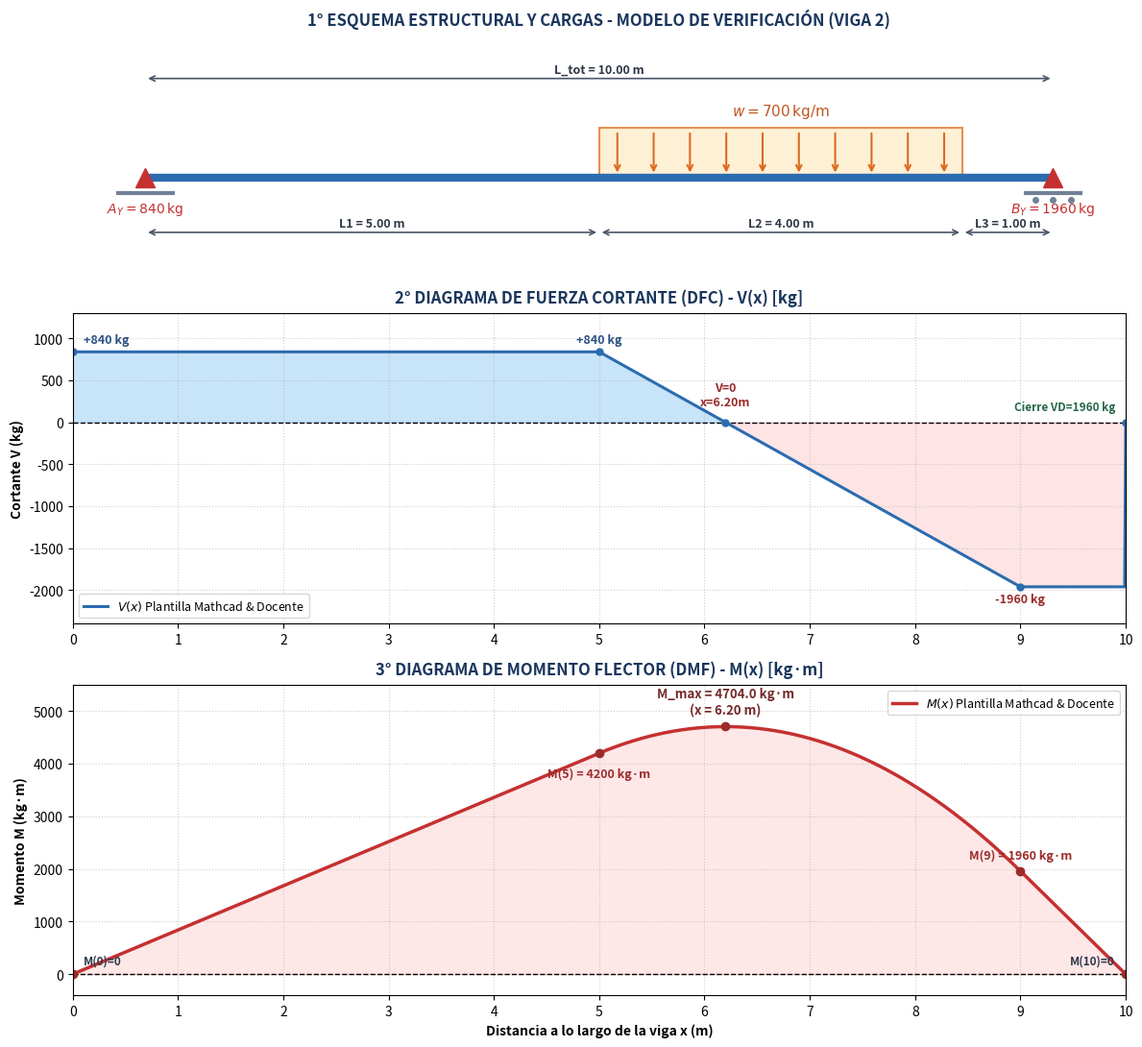

This chart was generated by the following Python code: (Note: this script raises an exception after producing the figure.)
# -*- coding: utf-8 -*-
"""
VERIFICACIÓN 3: GENERACIÓN DE DIAGRAMAS DE CONTROL DE ALTA RESOLUCIÓN (PNG)
Genera el panel completo de verificación: Esquema Estructural, DFC y DMF
comparando la solución oficial del docente vs la plantilla corregida.
"""
import os
import sys
import numpy as np
import matplotlib.pyplot as plt
import matplotlib.patches as patches

sys.stdout.reconfigure(encoding='utf-8')

COMP_DIR = r"D:\ANTIGRAVITY CUBA V\01. Análisis Estructural II\01. PLANTILLAS FINALES EXAMENES\03. MATHCAD\COMPROBACION"
OUTPUT_PNG = os.path.join(COMP_DIR, "03_GRAFICA_COMPARATIVA_DFC_DMF.png")

# Parámetros oficiales
L1, L2, L3 = 5.0, 4.0, 1.0
L_tot = 10.0
w = 700.0
VA, VB = 840.0, 1960.0

# Discretización fina
x = np.linspace(0.0, 10.0, 1000)

# 1. Fuerza Cortante V(x)
def calc_V(xi):
    if xi < 5.0:
        return 840.0
    elif xi < 9.0:
        return 840.0 - 700.0 * (xi - 5.0)
    elif xi < 10.0:
        return -1960.0
    else:
        return 0.0

# 2. Momento Flector M(x)
def calc_M(xi):
    if xi < 5.0:
        return 840.0 * xi
    elif xi < 9.0:
        return 840.0 * xi - 700.0 * (xi - 5.0)**2 / 2.0
    elif xi <= 10.0:
        return 840.0 * xi - 2800.0 * (xi - 7.0)
    else:
        return 0.0

V = np.array([calc_V(xi) for xi in x])
M = np.array([calc_M(xi) for xi in x])

# Configuración de figura profesional (3 paneles verticales)
fig, (ax0, ax1, ax2) = plt.subplots(3, 1, figsize=(12, 11), gridspec_kw={'height_ratios': [1.1, 1.6, 1.6]}, dpi=300)
fig.patch.set_facecolor('#FFFFFF')

# -------------------------------------------------------------
# PANEL 0: ESQUEMA ESTRUCTURAL DE LA VIGA
# -------------------------------------------------------------
ax0.set_xlim(-0.8, 10.8)
ax0.set_ylim(-1.5, 2.8)
ax0.axis('off')
ax0.set_title("1° ESQUEMA ESTRUCTURAL Y CARGAS - MODELO DE VERIFICACIÓN (VIGA 2)", fontsize=12, fontweight='bold', pad=10, color='#1A365D')

# Eje de la viga
ax0.plot([0, 10], [0, 0], color='#2B6CB0', lw=6, solid_capstyle='butt', zorder=3)

# Apoyos
# Apoyo A (Fijo / Pin) en x=0
ax0.plot(0, 0, marker='^', markersize=14, color='#C53030', zorder=4)
ax0.plot([-0.3, 0.3], [-0.3, -0.3], color='#718096', lw=3)
ax0.text(0, -0.7, r"$A_Y = 840\,\mathrm{kg}$", ha='center', fontsize=10, fontweight='bold', color='#C53030')

# Apoyo B (Móvil / Roller) en x=10
ax0.plot(10, 0, marker='^', markersize=14, color='#C53030', zorder=4)
ax0.plot([9.7, 10.3], [-0.3, -0.3], color='#718096', lw=3)
ax0.plot([9.8, 10.0, 10.2], [-0.45, -0.45, -0.45], 'o', color='#718096', markersize=4)
ax0.text(10, -0.7, r"$B_Y = 1960\,\mathrm{kg}$", ha='center', fontsize=10, fontweight='bold', color='#C53030')

# Carga distribuida w = 700 kg/m entre x=5 y x=9
rect = patches.Rectangle((5.0, 0.0), 4.0, 1.0, linewidth=1.5, edgecolor='#DD6B20', facecolor='#FEEBC8', alpha=0.75, zorder=2)
ax0.add_patch(rect)
for arr_x in np.linspace(5.2, 8.8, 10):
    ax0.annotate('', xy=(arr_x, 0.05), xytext=(arr_x, 0.95),
                 arrowprops=dict(arrowstyle="->", color='#DD6B20', lw=1.5))
ax0.text(7.0, 1.25, r"$w = 700\,\mathrm{kg/m}$", ha='center', fontsize=11, fontweight='bold', color='#C05621')

# Cotas de longitud L1=5m, L2=4m, L3=1m
def draw_dim(ax, xstart, xend, y, label):
    ax.annotate('', xy=(xstart, y), xytext=(xend, y),
                arrowprops=dict(arrowstyle="<->", color='#4A5568', lw=1.2))
    ax.text((xstart + xend)/2.0, y + 0.12, label, ha='center', fontsize=9, fontweight='semibold', color='#2D3748')

draw_dim(ax0, 0.0, 5.0, -1.1, "L1 = 5.00 m")
draw_dim(ax0, 5.0, 9.0, -1.1, "L2 = 4.00 m")
draw_dim(ax0, 9.0, 10.0, -1.1, "L3 = 1.00 m")
draw_dim(ax0, 0.0, 10.0, 2.0, "L_tot = 10.00 m")

# -------------------------------------------------------------
# PANEL 1: DIAGRAMA DE FUERZA CORTANTE V(x)
# -------------------------------------------------------------
ax1.set_title("2° DIAGRAMA DE FUERZA CORTANTE (DFC) - V(x) [kg]", fontsize=12, fontweight='bold', pad=8, color='#1A365D')
ax1.plot(x, V, color='#2B6CB0', lw=2.2, label=r"$V(x)$ Plantilla Mathcad & Docente")
ax1.axhline(0, color='black', lw=1.0, ls='--')

# Sombreado de áreas
ax1.fill_between(x, 0, V, where=(V >= 0), color='#63B3ED', alpha=0.35, interpolate=True)
ax1.fill_between(x, 0, V, where=(V < 0), color='#FEB2B2', alpha=0.35, interpolate=True)

# Puntos singulares y cotas en V
ax1.plot([0, 5, 6.2, 9, 10], [840, 840, 0, -1960, 0], 'o', color='#2B6CB0', markersize=5)
ax1.text(0.1, 950, "+840 kg", fontsize=9, fontweight='bold', color='#2C5282')
ax1.text(5.0, 950, "+840 kg", fontsize=9, fontweight='bold', color='#2C5282', ha='center')
ax1.text(6.2, 200, "V=0\nx=6.20m", fontsize=9, fontweight='bold', color='#9B2C2C', ha='center')
ax1.text(9.0, -2150, "-1960 kg", fontsize=9, fontweight='bold', color='#9B2C2C', ha='center')
ax1.text(9.9, 150, "Cierre VD=1960 kg", fontsize=8.5, fontweight='bold', color='#276749', ha='right')

ax1.set_xlim(0, 10)
ax1.set_ylim(-2400, 1300)
ax1.set_xticks(range(0, 11))
ax1.set_ylabel("Cortante V (kg)", fontsize=10, fontweight='bold')
ax1.grid(True, linestyle=':', alpha=0.6)
ax1.legend(loc='lower left', fontsize=9)

# -------------------------------------------------------------
# PANEL 2: DIAGRAMA DE MOMENTO FLECTOR M(x)
# -------------------------------------------------------------
ax2.set_title("3° DIAGRAMA DE MOMENTO FLECTOR (DMF) - M(x) [kg·m]", fontsize=12, fontweight='bold', pad=8, color='#1A365D')
ax2.plot(x, M, color='#C53030', lw=2.5, label=r"$M(x)$ Plantilla Mathcad & Docente")
ax2.axhline(0, color='black', lw=1.0, ls='--')

# Sombreado de área positiva
ax2.fill_between(x, 0, M, color='#FEB2B2', alpha=0.30, interpolate=True)

# Puntos clave en M
ax2.plot([0, 5, 6.2, 9, 10], [0, 4200, 4704, 1960, 0], 'o', color='#9B2C2C', markersize=6)
ax2.text(5.0, 3750, "M(5) = 4200 kg·m", fontsize=9, fontweight='bold', color='#9B2C2C', ha='center')
ax2.text(6.2, 4950, "M_max = 4704.0 kg·m\n(x = 6.20 m)", fontsize=9.5, fontweight='bold', color='#742A2A', ha='center')
ax2.text(9.0, 2200, "M(9) = 1960 kg·m", fontsize=9, fontweight='bold', color='#9B2C2C', ha='center')
ax2.text(0.1, 200, "M(0)=0", fontsize=8.5, fontweight='bold', color='#2D3748')
ax2.text(9.9, 200, "M(10)=0", fontsize=8.5, fontweight='bold', color='#2D3748', ha='right')

ax2.set_xlim(0, 10)
ax2.set_ylim(-400, 5500)
ax2.set_xticks(range(0, 11))
ax2.set_xlabel("Distancia a lo largo de la viga x (m)", fontsize=10, fontweight='bold')
ax2.set_ylabel("Momento M (kg·m)", fontsize=10, fontweight='bold')
ax2.grid(True, linestyle=':', alpha=0.6)
ax2.legend(loc='upper right', fontsize=9)

plt.tight_layout()
plt.savefig(OUTPUT_PNG, dpi=300, bbox_inches='tight')
plt.close()

print(f"Gráfica de alta resolución generada exitosamente en:\n{OUTPUT_PNG}")
